The GitHub repository FootOfTheFoot/garlic-grape-classifier contains a labelled image folder "Project_dataset_updated_split_OT" with 4 categories: garlic bulb, garlic clove, green grape, other grape. Examples follow, each with its label.

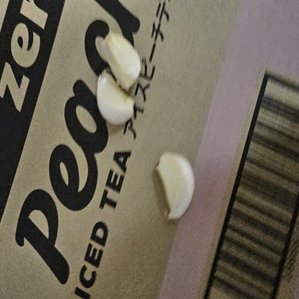
Label: garlic clove

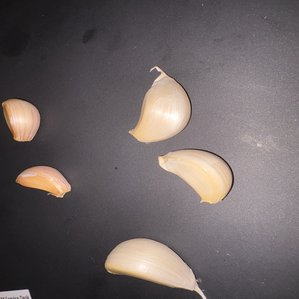
Label: garlic clove

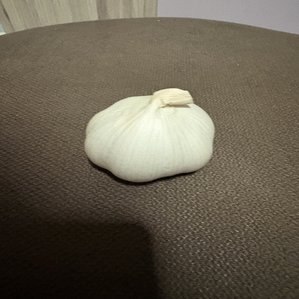
Label: garlic bulb

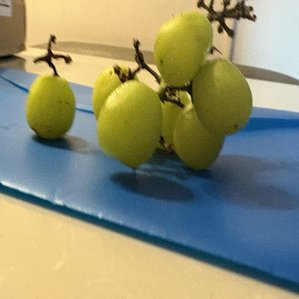
Label: green grape

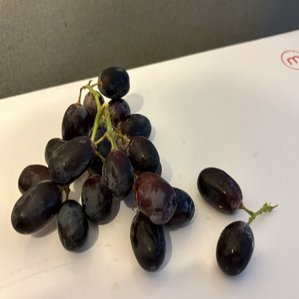
Label: other grape

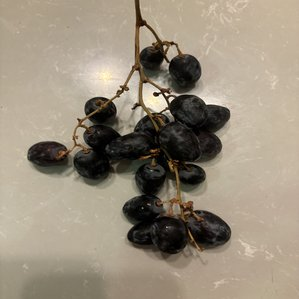
Label: other grape
